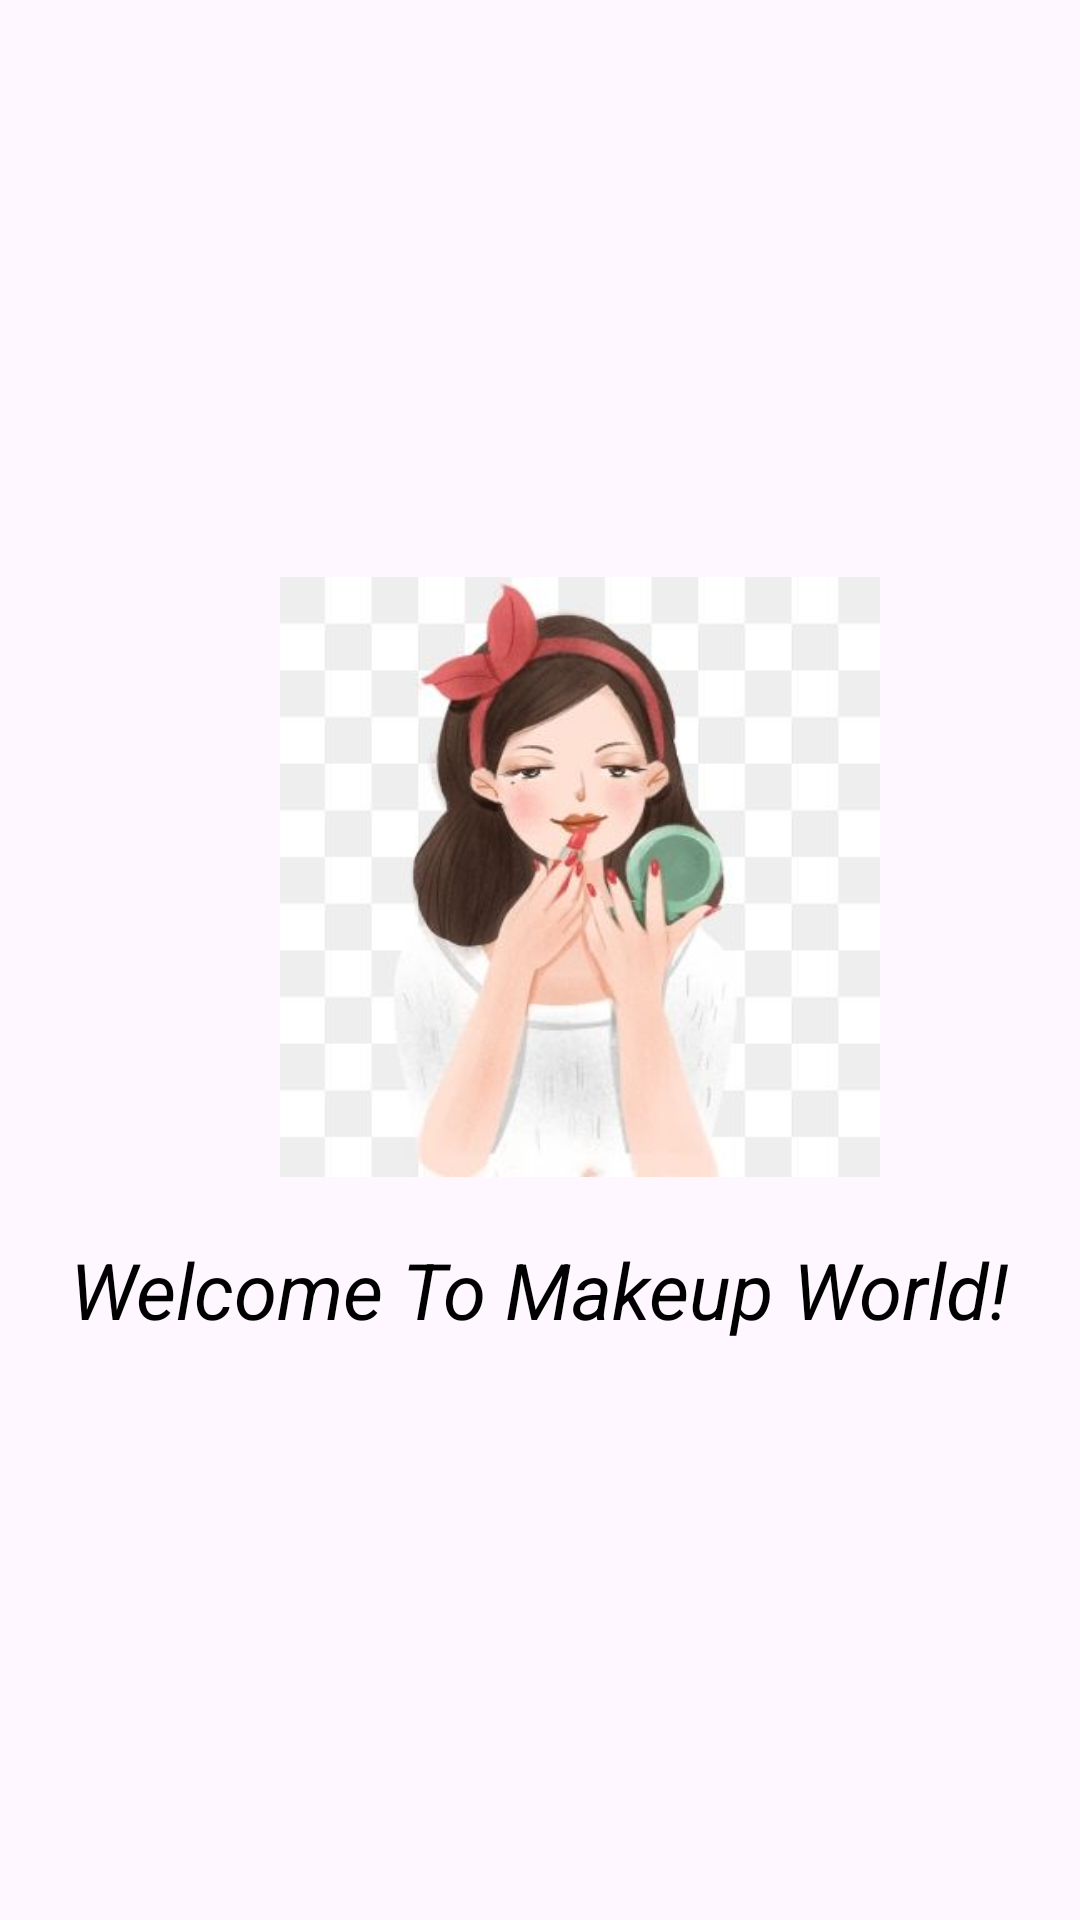

Reconstruct the res/layout file that produces this screen, plus the resources it refers to.
<!-- AndroidManifest.xml: application theme Theme.Adminpage -->
<!-- res/layout/activity_main.xml -->
<?xml version="1.0" encoding="utf-8"?>
<RelativeLayout xmlns:android="http://schemas.android.com/apk/res/android"
    android:layout_width="match_parent"
    android:layout_height="match_parent"
    android:background="@drawable/splash"
    android:gravity="center">

    <ImageView
        android:id="@+id/imageViewLogo"
        android:layout_width="200dp"
        android:layout_height="200dp"
        android:layout_alignParentStart="true"
        android:layout_marginStart="70dp"
        android:src="@drawable/image1" />

    <TextView
        android:id="@+id/textViewWelcome"
        android:layout_width="wrap_content"
        android:layout_height="wrap_content"
        android:text="Welcome To Makeup World!"
        android:textSize="26sp"
        android:textColor="@color/black"
        android:textStyle="italic"
        android:textColorHighlight="@color/black"
        android:layout_below="@id/imageViewLogo"
        android:layout_marginTop="20dp"/>

</RelativeLayout>
<!-- resources referenced by this layout -->
<resources>
  <!-- drawable image1: jpg bitmap (drawable, 14880 bytes) -->
  <style name="Theme.Adminpage" parent="Base.Theme.Adminpage" />
  <style name="Base.Theme.Adminpage" parent="Theme.Material3.DayNight.NoActionBar">
          
          
      </style>
  <!-- not gathered from this repository: default colours our renderer supplied (Android Studio template values) -->
  <color name="black">#FF000000</color>
</resources>
